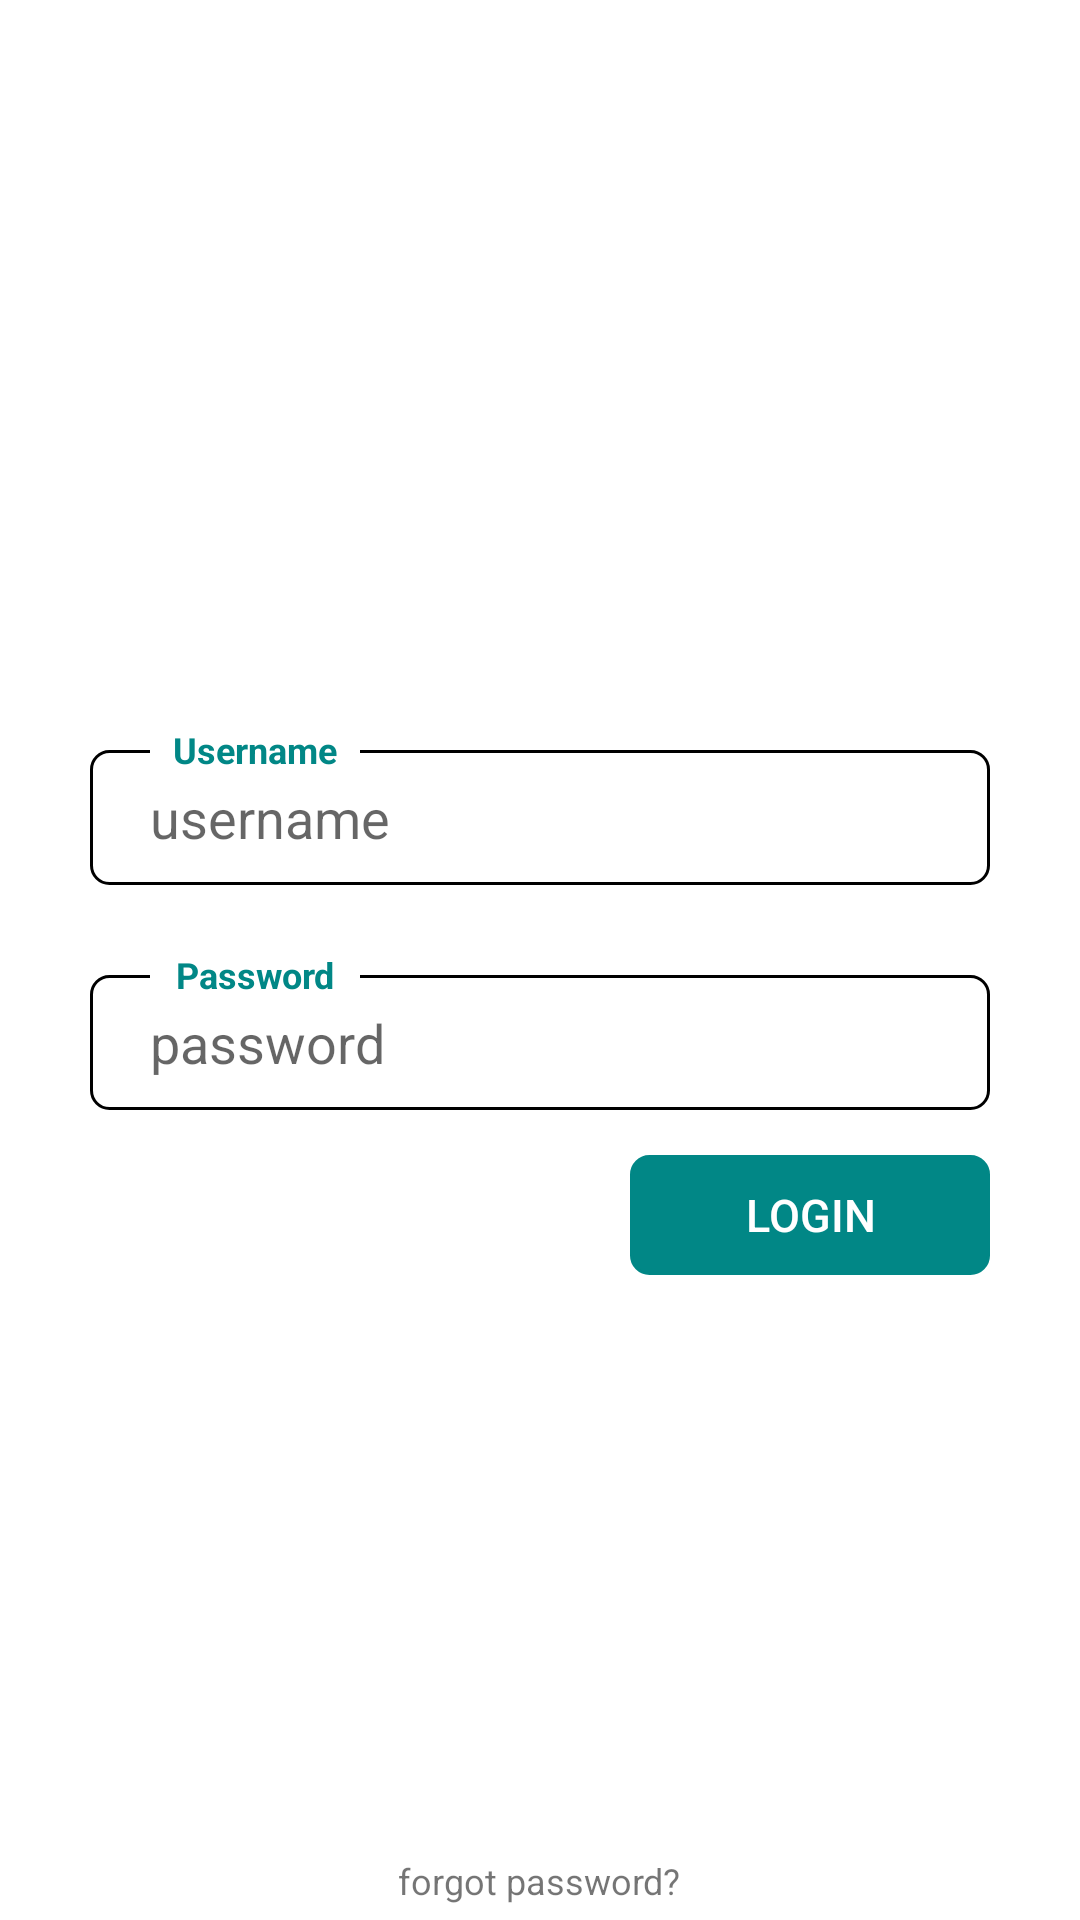

This screen was rendered from an Android layout file. Write that file and the resources it references.
<!-- AndroidManifest.xml: application theme Theme.TestProjectExample -->
<!-- res/layout/activity_login.xml -->
<?xml version="1.0" encoding="utf-8"?>
<FrameLayout android:layout_height="match_parent"
    android:layout_width="match_parent"
    android:background="@color/white"
    xmlns:android="http://schemas.android.com/apk/res/android">



    <TextView
        android:layout_width="70dp"
        android:text="Username"
        android:textStyle="bold"
        android:gravity="center"
        android:textSize="12dp"
        android:textColor="@color/teal_700"
        android:background="@color/white"
        android:layout_marginTop="240dp"
        android:layout_marginStart="50dp"
        android:elevation="0.001dp"
        android:layout_height="20dp"/>
    <TextView
        android:layout_width="70dp"
        android:text="Password"
        android:gravity="center"
        android:textSize="12dp"
        android:textStyle="bold"
        android:textColor="@color/teal_700"
        android:background="@color/white"
        android:layout_marginTop="315dp"
        android:layout_marginStart="50dp"
        android:elevation="0.001dp"
        android:layout_height="20dp"/>

    <LinearLayout
        android:layout_width="match_parent"
        android:orientation="vertical"
        android:layout_height="match_parent">


        <EditText
            android:layout_width="match_parent"
            android:background="@drawable/broder_3dp"
            android:hint="username"
            android:id="@+id/edt_un"
            android:layout_marginTop="250dp"
            android:paddingStart="20dp"
            android:layout_marginHorizontal="30dp"
            android:layout_height="45dp"/>

        <EditText
            android:layout_width="match_parent"
            android:background="@drawable/broder_3dp"
            android:hint="password"
            android:id="@+id/edt_pw"
            android:layout_marginTop="30dp"
            android:paddingStart="20dp"
            android:layout_marginHorizontal="30dp"
            android:layout_height="45dp"/>


        <Button
            android:layout_width="120dp"
            android:background="@drawable/broder_3dp"
            android:backgroundTint="@color/teal_700"
            android:text="Login"
            android:id="@+id/bt_login"
            android:textColor="@color/white"
            android:textSize="15dp"
            android:layout_gravity="end"
            android:layout_marginTop="15dp"
            android:layout_marginEnd="30dp"
            android:layout_height="40dp"/>

    </LinearLayout>



    <TextView
        android:layout_width="wrap_content"
        android:text="forgot password?"
        android:textSize="12dp"
        android:id="@+id/tv_forgotpw"
        android:layout_gravity="bottom|center"
        android:layout_marginBottom="5dp"
        android:layout_height="wrap_content"/>

</FrameLayout>
<!-- resources referenced by this layout -->
<resources>
  <!-- drawable broder_3dp (drawable) -->
  <?xml version="1.0" encoding="utf-8"?>
  <shape xmlns:android="http://schemas.android.com/apk/res/android">
          <corners android:radius="6dp"/>
          <stroke android:color="@color/black"
              android:width="1dp"/>
  </shape>
  <style name="Theme.TestProjectExample" parent="Theme.MaterialComponents.DayNight.NoActionBar.Bridge">
          
          <item name="colorPrimary">@color/teal_200</item>
          <item name="colorPrimaryVariant">@color/teal_700</item>
          <item name="colorOnPrimary">@color/white</item>
          
          <item name="colorSecondary">@color/teal_200</item>
          <item name="colorSecondaryVariant">@color/teal_700</item>
          <item name="colorOnSecondary">@color/black</item>
          
          <item name="android:statusBarColor">?attr/colorPrimaryVariant</item>
          
      </style>
  <!-- not gathered from this repository: default colours our renderer supplied (Android Studio template values) -->
  <color name="teal_200">#FF03DAC5</color>
  <color name="teal_700">#FF018786</color>
  <color name="black">#FF000000</color>
  <color name="white">#FFFFFFFF</color>
</resources>
